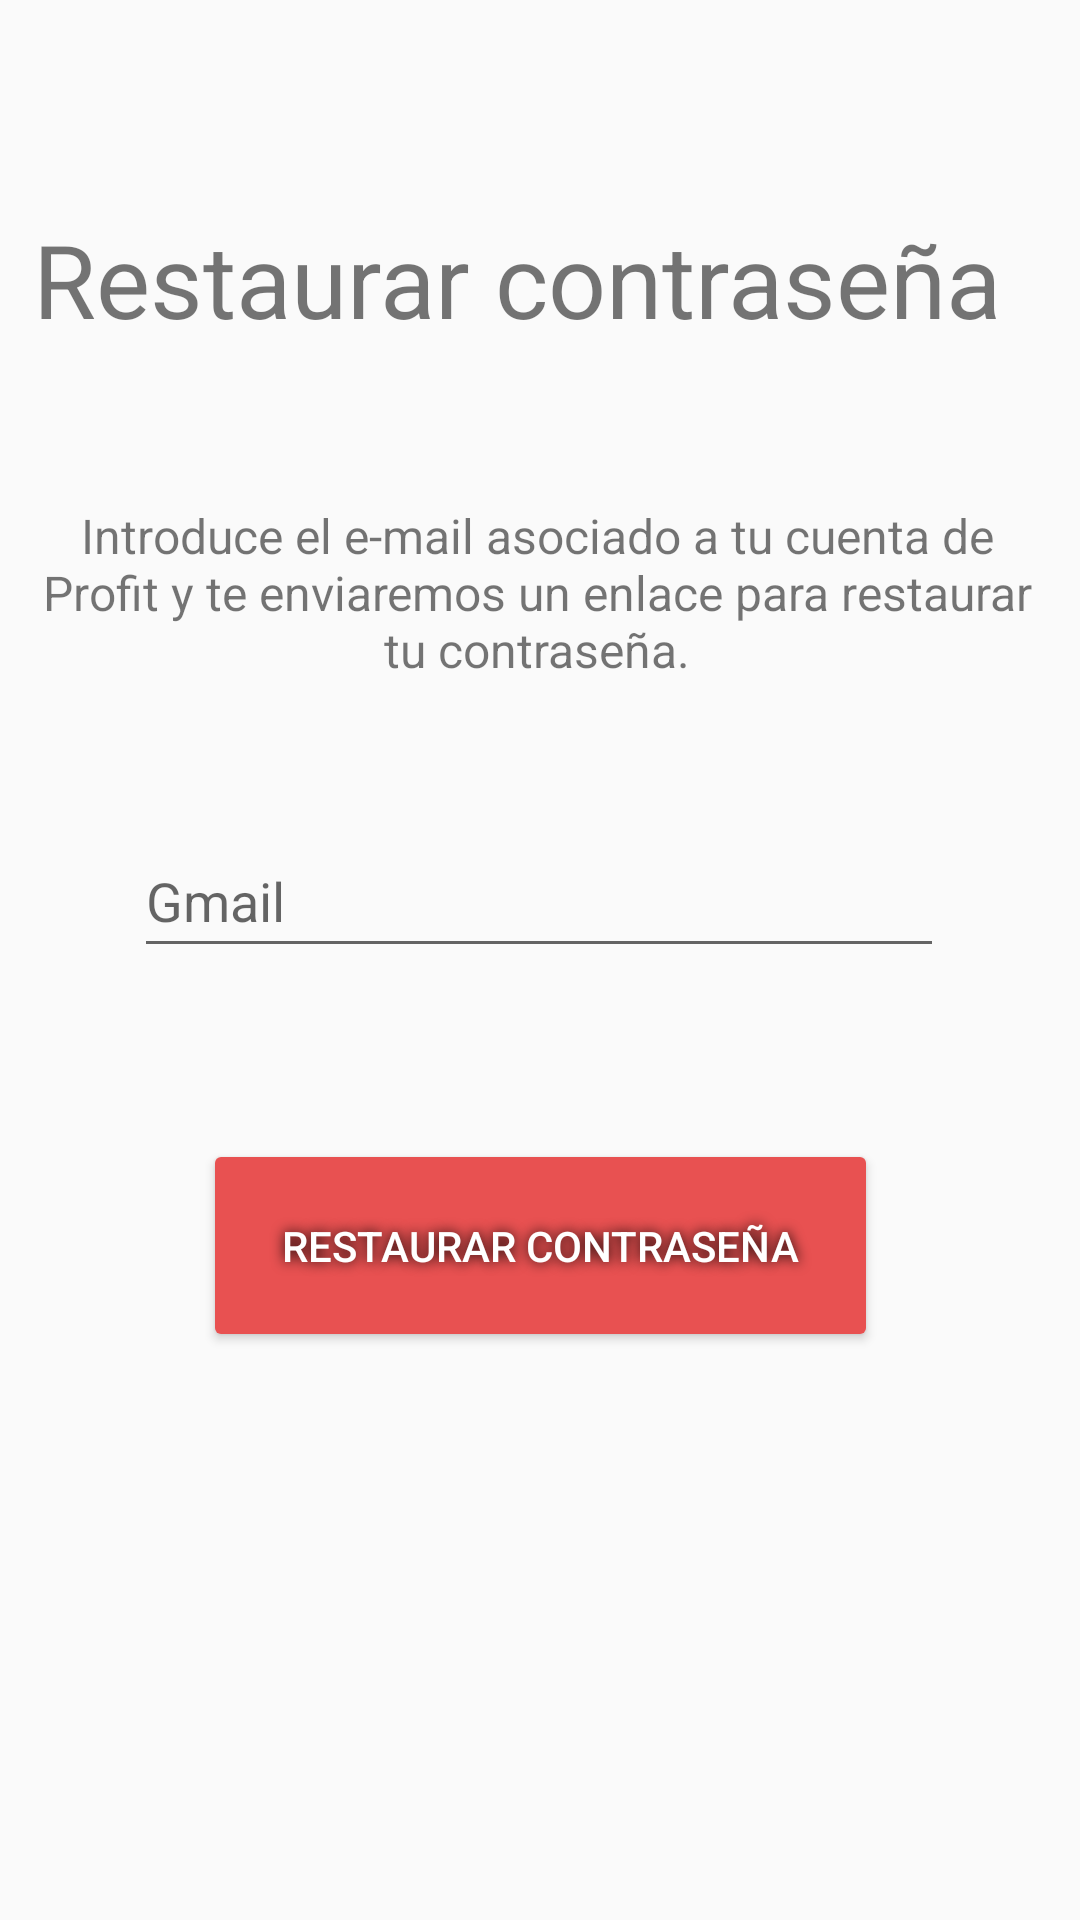

Android layout source for this screen:
<!-- AndroidManifest.xml: application theme Theme.Administrador -->
<!-- res/layout/activity_restablecer.xml -->
<?xml version="1.0" encoding="utf-8"?>
<androidx.constraintlayout.widget.ConstraintLayout xmlns:android="http://schemas.android.com/apk/res/android"
    xmlns:app="http://schemas.android.com/apk/res-auto"
    xmlns:tools="http://schemas.android.com/tools"
    android:layout_width="match_parent"
    android:layout_height="match_parent"
    tools:context=".restablecer">

    <EditText
        android:id="@+id/gmail_cambio"
        android:layout_width="270dp"
        android:layout_height="48dp"
        android:ems="10"
        android:hint="Gmail"
        android:inputType="textEmailAddress"
        app:layout_constraintBottom_toBottomOf="parent"
        app:layout_constraintEnd_toEndOf="parent"
        app:layout_constraintHorizontal_bias="0.496"
        app:layout_constraintStart_toStartOf="parent"
        app:layout_constraintTop_toTopOf="parent"
        app:layout_constraintVertical_bias="0.464" />

    <TextView
        android:id="@+id/textView7"
        android:layout_width="338dp"
        android:layout_height="55dp"
        android:text="@string/restaurar"
        android:textSize="34sp"
        app:layout_constraintBottom_toBottomOf="parent"
        app:layout_constraintEnd_toEndOf="parent"
        app:layout_constraintHorizontal_bias="0.493"
        app:layout_constraintStart_toStartOf="parent"
        app:layout_constraintTop_toTopOf="parent"
        app:layout_constraintVertical_bias="0.12" />

    <TextView
        android:id="@+id/textView9"
        android:layout_width="335dp"
        android:layout_height="72dp"
        android:text="@string/texto_restaurar"
        android:textAlignment="center"
        android:textSize="16sp"
        app:layout_constraintBottom_toBottomOf="parent"
        app:layout_constraintEnd_toEndOf="parent"
        app:layout_constraintHorizontal_bias="0.473"
        app:layout_constraintStart_toStartOf="parent"
        app:layout_constraintTop_toTopOf="parent"
        app:layout_constraintVertical_bias="0.295"
        tools:ignore="MissingConstraints" />

    <Button
        android:id="@+id/button6"
        android:layout_width="225dp"
        android:layout_height="71dp"
        android:backgroundTint="#E85151"
        android:onClick="restablecer"
        android:shadowColor="@color/black"
        android:shadowRadius="10"
        android:text="@string/restaurar"
        android:textColor="#FFFFFF"
        app:layout_constraintBottom_toBottomOf="parent"
        app:layout_constraintEnd_toEndOf="parent"
        app:layout_constraintStart_toStartOf="parent"
        app:layout_constraintTop_toTopOf="parent"
        app:layout_constraintVertical_bias="0.667" />
</androidx.constraintlayout.widget.ConstraintLayout>
<!-- resources referenced by this layout -->
<resources>
  <string name="restaurar">Restaurar contraseña</string>
  <string name="texto_restaurar">Introduce el e-mail asociado a tu cuenta de Profit y te enviaremos un enlace para restaurar tu contraseña.</string>
  <style name="Theme.Administrador" parent="Theme.AppCompat.Light">
          
          <item name="colorPrimary">#911CFF</item>
  
          <item name="colorPrimaryVariant">@color/purple_700</item>
          <item name="colorOnPrimary">@color/white</item>
          
          <item name="colorSecondary">@color/teal_200</item>
          <item name="colorSecondaryVariant">@color/teal_700</item>
          <item name="colorOnSecondary">@color/black</item>
          
          <item name="android:statusBarColor">#911CFF</item>
          
  
      </style>
  <!-- not gathered from this repository: default colours our renderer supplied (Android Studio template values) -->
  <color name="purple_700">#FF3700B3</color>
  <color name="teal_200">#FF03DAC5</color>
  <color name="teal_700">#FF018786</color>
  <color name="black">#FF000000</color>
  <color name="white">#FFFFFFFF</color>
</resources>
